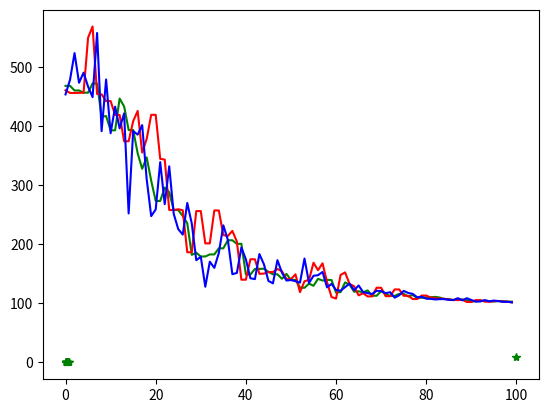

Write the Python code that produced this figure.
#le but de cet algorithme est de trouver le plus cours chemin entre 2 waypoint. 
import numpy as np
import random
import math
import matplotlib.pyplot as plt

class Ga :
    def __init__(self, A:"depart", B:"porte arrivee", largeurRoute:float):
        self.nbwaypoints=0                                  #nb de points par cellules
        self.nbCellules=0                                   #nb de cellules de l'algo
        self.nbGenerations=0                                #nb de génération
        self.generation=np.zeros((2,self.nbwaypoints+1,self.nbCellules,2*self.nbGenerations)) #chaque génération est sur 2 lignes : 1er : génération, 2em élimination la dernière colonne du nb de waypoint
        self.A=A                                            #point initial 
        self.B=B                                            #point final [[x1, y1],[x2, y2]]
        self.largeurRoute=largeurRoute                      #largeur de la route (évite que le bateau sorte)
        self.Am=A                                           #centre de la route
        self.Bm=[(B[0][0]+B[1][0])/2, (B[0][1]+B[1][1])/2]  

    def fctgeneration(self,nbwaypoints :int, nbCellules:int, nbGenerations:int, mEvol:int, mChoix:int):
        self.nbwaypoints=nbwaypoints                 
        self.nbCellules=nbCellules
        self.nbGenerations=nbGenerations
        self.generation=np.zeros((2,self.nbwaypoints+1,self.nbCellules,2*nbGenerations)) 
        #chaque génération est sur 2 lignes : 1er : génération, 2em élimination la dernière colonne du nb de waypoint

        ### 1er génération
        for k in range(self.nbCellules):                                #on crée les premières cellules                                
            gen0k=self.tirageCoordonnee()                               #tire les 1er waypoints
            for i in range(nbwaypoints):
                self.generation[0,i,k,0]=gen0k[i][0]                         #on rentre les cellules dans la matrice
                self.generation[1,i,k,0]=gen0k[i][1]
            self.generation[0,self.nbwaypoints,0,k]=self.fctCout(k, 0) #la dernière case est le cout
        


        for k in range(0, self.nbGenerations,2):
            #choix des cellules 
            c=self.choixCellules(k, self.nbCellules//2+1,mChoix)               
            # on copie les première cellules cela permet de mieux suivre l'évolution
            for j in range(len(c)):                               
                for i in range(self.nbwaypoints):                                        
                    self.generation[0,i,c[j],k+1]=self.generation[0,i,c[j],k]
                    self.generation[1,i,c[j],k+1]=self.generation[1,i,c[j],k]

            for j in range(self.nbCellules):   #on complète l'algo
                for i in range(self.nbwaypoints):   
                    if(self.generation[0,i,j,k+1]==0.00 and self.generation[1,i,j,k+1]==0.00): #si la cellule n'est pas garder à la génération k                                  
                        l=random.choices([i for i in range(self.nbCellules)],k=1)
                        self.generation[0,i,j,k+1]=self.generation[0,i,l[0],k]
                        self.generation[1,i,j,k+1]=self.generation[1,i,l[0],k]
                self.generation[0,self.nbwaypoints,j,k]=self.fctCout(j, k)
            #self.affichegen(k+1)

            #EVOLUTION
            self.evolution(k+1, mEvol)  #évolution avec une certaine méthode

            #calcul du cout de chaque cellules
            for j in range(self.nbCellules): 
                self.generation[0,self.nbwaypoints,j,k+1]=self.fctCout(j, k+1)   #calcul du cout
            
    def choixCellules(self, j:int, k:int, m:int)->list:
        """prend le numéro de génération (j) et choisi les numéros des k cellules à garder 
        en utilisant la methode m:
        1 : Sélection par rang (on prend les k meilleurs)
        2 : Probabilité de sélection proportionnelle à l'adaptation (on en prend k aléatoirement prépondérant a sa fct cout)
        3 : Sélection par tournoi 1vs1 jusqu'a ce qu'il en reste k
        4 : Sélection uniforme
        """
        T=[self.generation[0,self.nbwaypoints,i,j] for i in range(self.nbCellules)] #liste des couts
        
        if(m==1):#trie sur les indices
            T=[[T[i],i] for i in range(self.nbCellules)] #liste des couts avec indice
            element = lambda T: T[0]
            T=sorted(T,key=element,reverse=False) #on fait le trie sur la 1er colone de la matrice
            indice=[T[i][1] for i in range(len(T))] #on sort les indices

            return indice[0:k-1] #on en garde que k

        elif(m==2):
            somme=sum(T)
            T=[T[i]/somme for i in range(self.nbCellules)] #liste des couts prépondéré 
            for i in range(1,len(T)):
                T[i]+=T[i-1]
            T[0]=0
            #T devient une liste croisante entre 0 et 1-T[-1] 
            retour=[]
            for i in range(k):
                r=random.random()
                l=0
                while T[l]<r: #vérifier l'inégalité
                    l+=1
                retour.append(l-1)
            return retour
            
        elif(m==3):
            indice=[i for i in range(self.nbCellules)]
            while len(indice)<k:            #complexite nbCellule-k
                t=random.choices(indice,k=2) #prend 2 cellules
                if(T[t[0]]<T[t[1]]): #regarde la plus forte (forte=cout plus petit)
                    indice.pop(t[1])    #la plus forte reste 
                else:
                    indice.pop(t[0])
            return indice

        else:  
            return random.choices([i for i in range(self.nbCellules)],k=k) #choix alléatoire

    def tirageCoordonnee(self)->"list float":
        """comme le tirage doit rester dans la route, on choisi une distance sur l'axe, puis un ecartement par rapport a la route,
        puis cela est converti en cartesien
        la liste des waypoints est genérer en même temps, le iem point se place aléatoirement dans l'interval [i*longeurRouteDirecte/nbwaypoints, (i+1)*longeurRouteDirecte/nbwaypoints]
        
        Pour le moment c'est linéaire mais la densité deviendra en exp(-x)
        """
        longeurRouteDirecte=math.sqrt((self.Am[0]-self.Bm[0])**2+(self.Am[1]-self.Bm[1])**2)
        theta=math.atan2(self.Am[0]-self.Bm[0],self.Am[1]-self.Bm[1])
        retour=[]
        
        for i in range(self.nbwaypoints):
            r=[random.random()*longeurRouteDirecte/self.nbwaypoints+i*longeurRouteDirecte/self.nbwaypoints, random.random()* self.largeurRoute-self.largeurRoute/2]
            alpha=theta+math.atan2(r[0],r[1])               #vérifier les angles !
            distance=math.sqrt(r[0]**2+r[1]**2)             #chagement de repère
            r=[self.Am[0]+distance*math.cos(alpha), self.Am[1]-distance*math.sin(alpha)]
            retour.append(r)
        return retour

    def evolution(self, igen:int, m:int):
        """igen : numéro de la génération en cours
        m : méthode d'évolution
        1: translation aléatoire
        2: fusion cellulaire
        """
        coef=0.1
        if(m==1): #on deplace chaque point de [-coef; coef]
            for i in range(self.nbCellules):
                for j in range(self.nbwaypoints):
                    T=[self.generation[0,j, i, igen], self.generation[1,j, i, igen]] #liste des points
                    T[0]=T[0]+random.random()*2*coef-coef #translation des points
                    T[1]=T[1]+random.random()*2*coef-coef

                    self.generation[0,j, i, igen+1]=T[0]      #on crée la génération suivante
                    self.generation[1,j, i, igen+1]=T[1]      #on crée la génération suivante
        elif(m==2): #fuision cellulaire : on prend deux cellules et on mixe certaine cellules dans les deux cellules
            probaFusionWaypoint=10/100  #proba de fusion
            for i in range(0,self.nbCellules,2):
                for j in range(self.nbwaypoints):
                    if(probaFusionWaypoint<random.random()):
                        T=[self.generation[0,j, i, igen], self.generation[1,j, i, igen]] #waypoint cellule i de la genération courante
                        L=[self.generation[0,j, i+1, igen], self.generation[1,j, i+1, igen]] #waypoint cellule i+1
                        K=[(T[0]+L[0])/2,(T[1]+L[1])/2]      #moyenne des waypoints
                        self.generation[0,j, i, igen+1]=K[0] #save le nouveau points sur une des deux cellules
                        self.generation[0,j, i+1, igen+1]=L[0]
                        self.generation[1,j, i, igen+1]=K[1]
                        self.generation[1,j, i+1, igen+1]=L[1]
            
    def fctCout(self, kCellule:int, igen:int)->float:
            s=0 #longueur du chemin
            p=self.Am
            for j in range(self.nbwaypoints):
                w=[self.generation[0,j, kCellule, igen], self.generation[1,j, kCellule, igen]]
                s+=math.sqrt((w[0]-p[0])**2+(w[1]-p[0])**2)
                #if(-5<w[0]<5 and -5<w[1]<5):
                 #   s+=10
                p=w
            w=self.Bm    
            s+=math.sqrt((w[0]-p[0])**2+(w[1]-p[0])**2)
            return s
    
    def affiche(self, kCellule:int):
        Xa=[self.Am[0]]
        Ya=[self.Am[1]]
        Xb=[self.Am[0]]
        Yb=[self.Am[1]]
        Xc=[self.Am[0]]
        Yc=[self.Am[1]]
        Xd=[self.Am[0]]
        Yd=[self.Am[1]]
        Xe=[self.Am[0]]
        Ye=[self.Am[1]]
        Xf=[self.Am[0]]
        Yf=[self.Am[1]]
        for i in range(self.nbwaypoints):
            Xa.append(self.generation[0,i,0,self.nbGenerations-1])
            Ya.append(self.generation[1,i,0,self.nbGenerations-1])
            Xb.append(self.generation[0,i,1,self.nbGenerations-1])
            Yb.append(self.generation[1,i,1,self.nbGenerations-1])
            Xc.append(self.generation[0,i,2,self.nbGenerations-1])
            Yc.append(self.generation[1,i,2,self.nbGenerations-1])

            Xd.append(self.generation[0,i,3,self.nbGenerations-1])
            Yd.append(self.generation[1,i,3,self.nbGenerations-1])
            Xe.append(self.generation[0,i,4,self.nbGenerations-1])
            Ye.append(self.generation[1,i,4,self.nbGenerations-1])
            Xf.append(self.generation[0,i,5,self.nbGenerations-1])
            Yf.append(self.generation[1,i,5,self.nbGenerations-1])
        
        Xa.append(self.Bm[0])
        Ya.append(self.Bm[1])
        Xb.append(self.Bm[0])
        Yb.append(self.Bm[1])
        Xc.append(self.Bm[0])
        Yc.append(self.Bm[1])

        Xd.append(self.Bm[0])
        Yd.append(self.Bm[1])
        Xe.append(self.Bm[0])
        Ye.append(self.Bm[1])
        Xf.append(self.Bm[0])
        Yf.append(self.Bm[1])
        
        print(Xa)
        print(Xb)
        print(Xc)
        print(Xd)
        print(Xe)
        print(Xf)
        print(self.generation[0,self.nbwaypoints, 0, 1])
        print(self.generation[0,self.nbwaypoints, 0, self.nbGenerations//2])
        print(self.fctCout(0, self.nbGenerations-1))
        print(self.generation[0,self.nbwaypoints, 1, 1])
        print(self.generation[0,self.nbwaypoints, 1, self.nbGenerations//2])
        print(self.fctCout(1, self.nbGenerations-1))
        plt.plot(Xa,Ya,'g*')#,Xb,Yb,'b*',Xc,Yc,'r-',Xd,Yd,'y-',Xe,Ye,'m-',Xf,Yf,'w*')
        plt.show()
        
        #best=self.resultat()
        #Xbest=[best[i][0] for i in range(self.nbwaypoints)]
        #Ybest=[best[i][1] for i in range(self.nbwaypoints)]
        #plt.plot(Xbest, Ybest)
        #plt.show()
        
        X=[]
        for i in range(self.nbCellules):
            Y=[]
            for j in range(self.nbGenerations):
                Y.append(self.generation[0,self.nbwaypoints, i, j])
            X.append(Y)
        Y=[i for i in range(self.nbGenerations)]    
        plt.plot(Y,X[0],'g',Y,X[1],'r',Y,X[2],'b')
        plt.show()

    def affichegen(self, igen:int):
        for j in range(self.nbCellules):
            print("///"+str(j+1)+"//////////////////////////////")
            print(self.generation[0,self.nbwaypoints,j,igen])
        print("##############")
    
    def resultat(self):
        best=self.generation[0,self.nbwaypoints,0,self.nbGenerations-1]
        i=0
        for j in range(1,self.nbCellules):
            if(best>self.generation[0,self.nbwaypoints,j,-1]):
                i=j
                best=self.generation[0,self.nbwaypoints,j,-1]
        retour=[]
        for k in range(self.nbwaypoints):
            retour.append([self.generation[0,k,i,-1], self.generation[1,k,i,-1]])
        return retour

if __name__ == "__main__":
    #carte=np.random.rand(100,100)
    ga=Ga([0,0], [[100,9],[100,11]], 5)
    ga.fctgeneration(10,100,100,2,2)  #2,2 meillieur, plus rapide  100 100 100 #1, 2 pas bon
    ga.affiche(0)


